Run: headless pygame with SDL's dummy video driver; simulated clock (each Clock.tick advances the game by its frame time, no real sleeping); random seed 0; keys injected as events and as key.get_pressed() state; no mouse input.
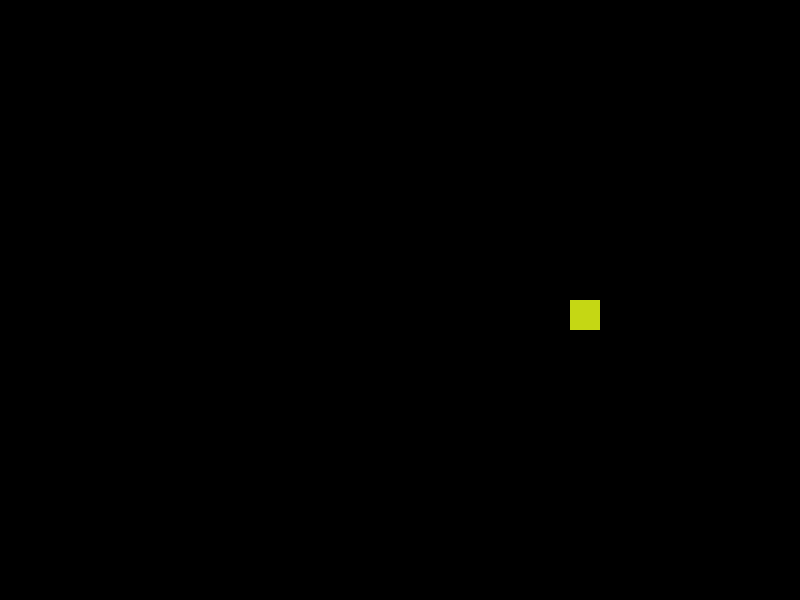
Frame 1 of 4 · flips 1–60 · no input
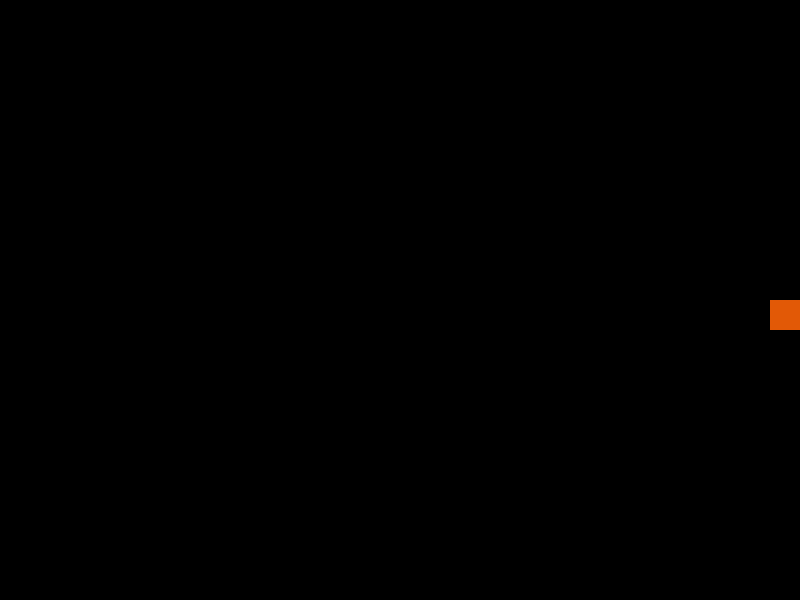
Frame 2 of 4 · flips 61–180 · tapped SPACE, RETURN · held RIGHT (→), D
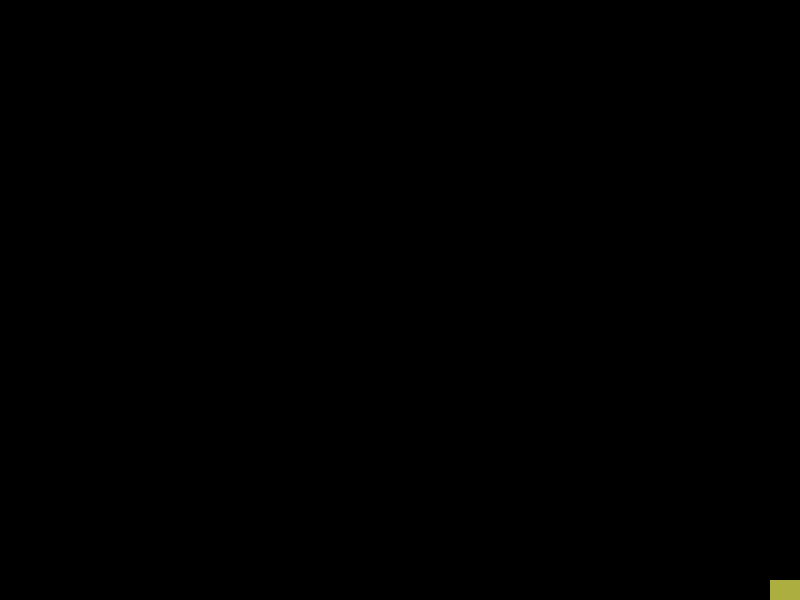
Frame 3 of 4 · flips 181–300 · held DOWN (↓), S
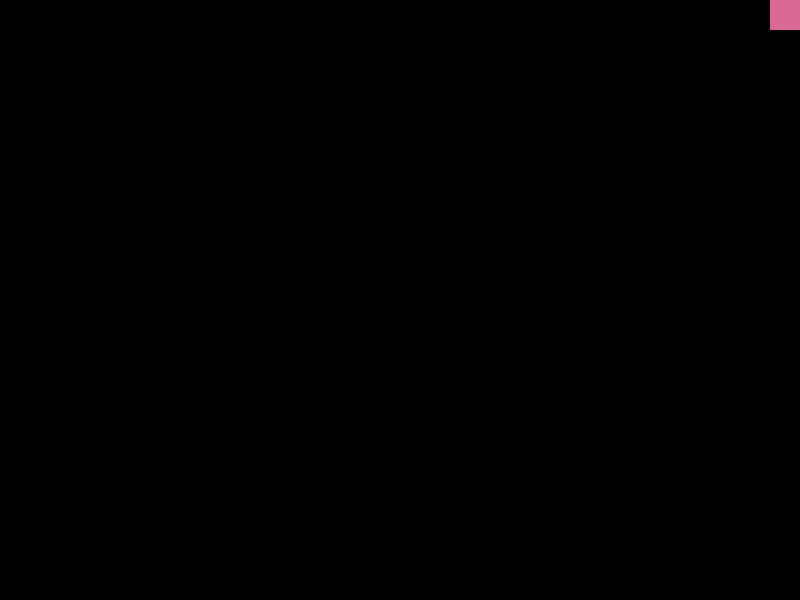
Frame 4 of 4 · flips 301–420 · held LEFT (←), A, UP (↑), W

The pygame program that drew these frames:

import pygame
from pygame.locals import *
from sys import exit
from random  import randint

pygame.init()
pygame.display.set_caption("Snake")

head = Rect(400, 300, 30, 30)
screen = pygame.display.set_mode( (800, 600) )
clock = pygame.time.Clock()
SPEED = 10
DIRECTION = [SPEED, 0]
COLOR = (255, 255, 255)

def rand_color():
    r = randint(0, 255)
    g = randint(0, 255)
    b = randint(0, 255)
    return (r, g, b)

def move(obj):
    global DIRECTION, SPEED, COLOR, KEYS

    if KEYS[K_UP]:
        DIRECTION = [0, -SPEED]
    elif KEYS[K_DOWN]:
        DIRECTION = [0, SPEED]
    elif KEYS[K_RIGHT]:
        DIRECTION = [SPEED, 0]
    elif KEYS[K_LEFT]:
        DIRECTION = [-SPEED, 0]
    elif KEYS[K_w]:
        DIRECTION = [0, -SPEED]
    elif KEYS[K_s]:
        DIRECTION = [0, SPEED]
    elif KEYS[K_d]:
        DIRECTION = [SPEED, 0]
    elif KEYS[K_a]:
        DIRECTION = [-SPEED, 0]

    if obj.bottom > 600:
        DIRECTION = [0, -SPEED]
        COLOR = rand_color()
    elif obj.top < 0:
        DIRECTION = [0, SPEED]
        COLOR = rand_color()
    elif obj.left < 0:
        DIRECTION = [SPEED, 0]
        COLOR = rand_color()
    elif obj.right > 800:
        DIRECTION = [-SPEED, 0]
        COLOR = rand_color()

    obj.move_ip(DIRECTION)


while True:
    screen.fill( (0, 0, 0) )
    for event in pygame.event.get():
        if event.type == QUIT:
            pygame.quit()
            exit()

    KEYS = pygame.key.get_pressed()
    pygame.draw.rect(screen, COLOR, head)
    move(head)
    pygame.display.update()
    clock.tick(30)
